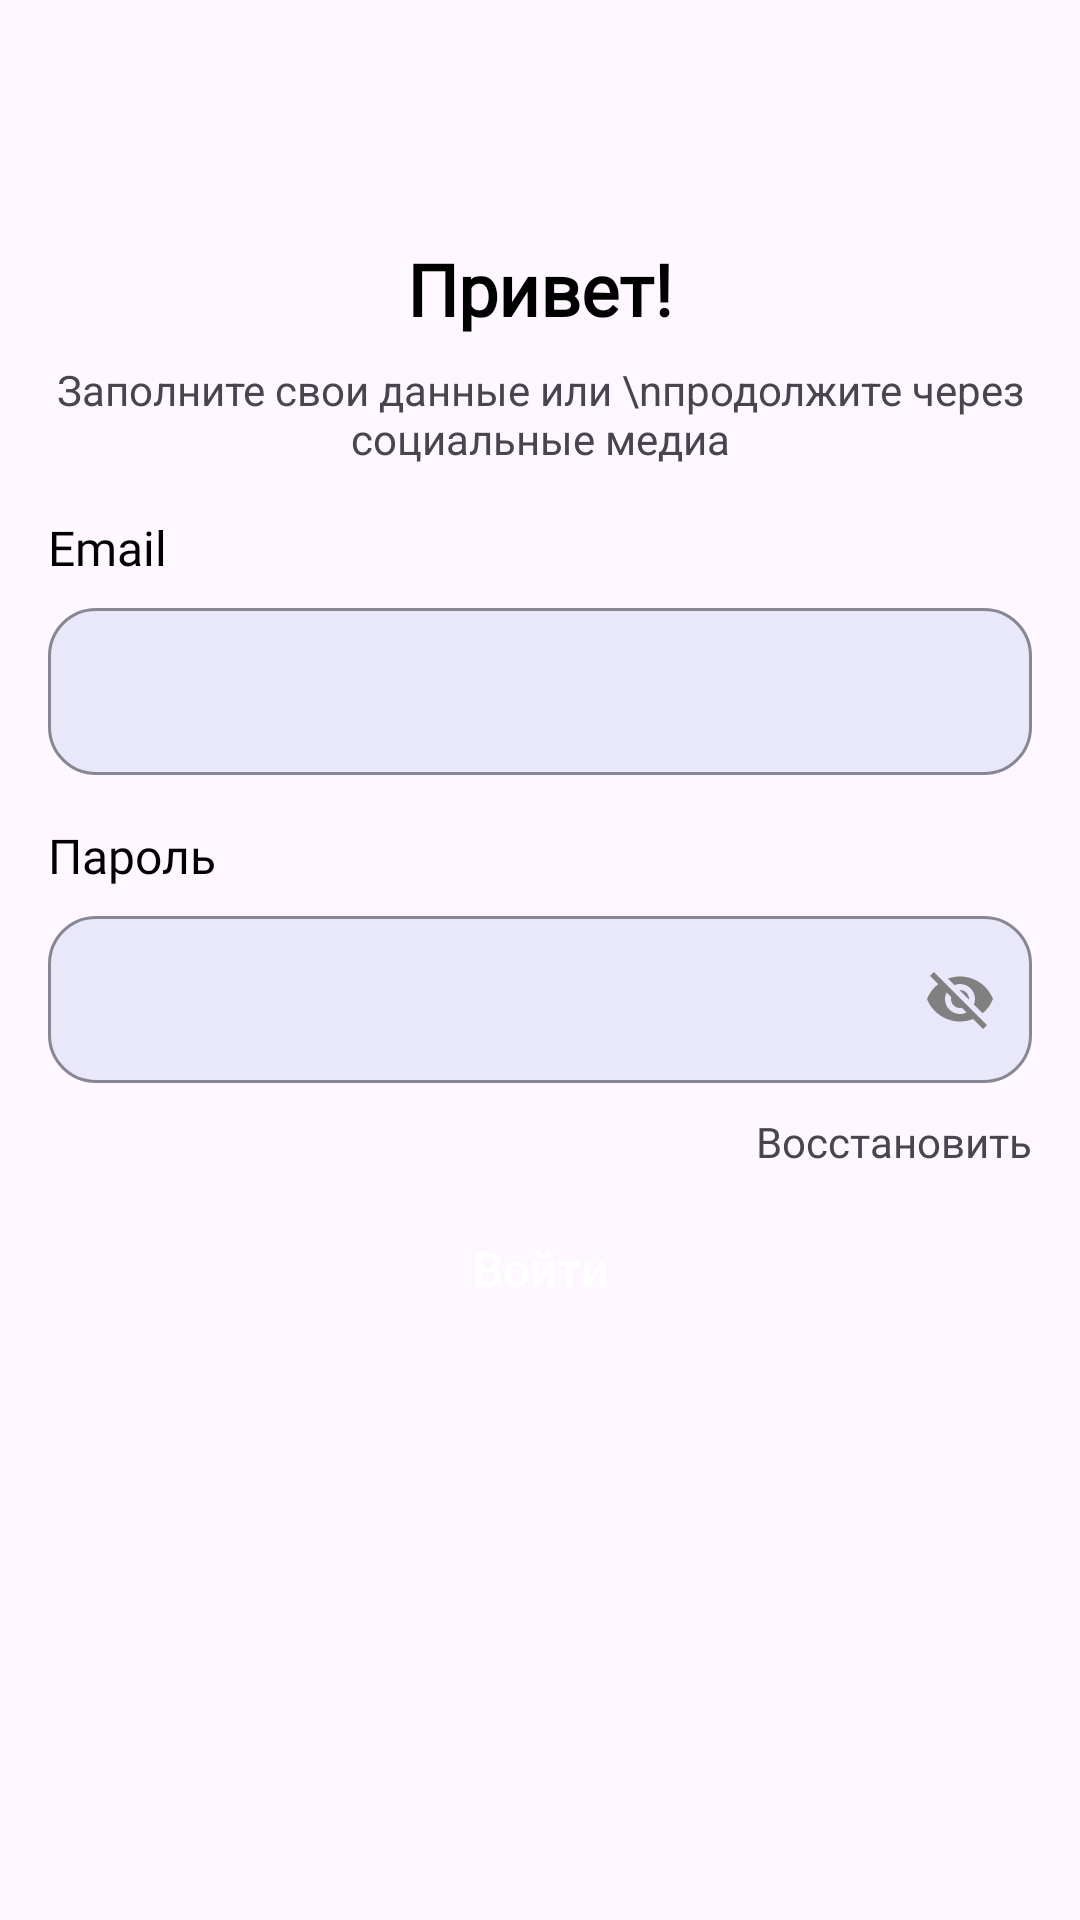

Layout XML and referenced resources for this Android screen:
<!-- AndroidManifest.xml: application theme Theme.Project_practics_3_week -->
<!-- res/layout/activity_sign.xml -->
<?xml version="1.0" encoding="utf-8"?>
<androidx.constraintlayout.widget.ConstraintLayout
    xmlns:android="http://schemas.android.com/apk/res/android"
    xmlns:app="http://schemas.android.com/apk/res-auto"
    android:layout_width="match_parent"
    android:layout_height="match_parent"
    android:padding="16dp">

    <ImageButton
        android:id="@+id/btnBack"
        android:layout_width="32dp"
        android:layout_height="32dp"
        android:background="@drawable/circle_back_icon"
        app:layout_constraintStart_toStartOf="parent"
        app:layout_constraintTop_toTopOf="parent"
        android:layout_marginTop="16dp"
        android:layout_marginStart="16dp"/>
    <TextView
        android:id="@+id/title"
        android:textColor="@color/black"
        android:fontFamily="@font/new_peninim_mt"
        android:layout_width="wrap_content"
        android:layout_height="wrap_content"
        android:text="Привет!"
        android:textSize="24sp"
        android:textStyle="bold"
        app:layout_constraintLeft_toLeftOf="parent"
        app:layout_constraintRight_toRightOf="parent"
        app:layout_constraintTop_toBottomOf="@id/btnBack"
        android:layout_marginTop="16dp"/>

    <TextView
        android:id="@+id/subtitle"
        android:layout_width="0dp"
        android:layout_height="wrap_content"
        android:text="Заполните свои данные или \nпродолжите через социальные медиа"
        android:textSize="14sp"
        android:gravity="center"
        app:layout_constraintLeft_toLeftOf="parent"
        app:layout_constraintRight_toRightOf="parent"
        app:layout_constraintTop_toBottomOf="@id/title"
        android:layout_marginTop="8dp"/>

    <TextView
        android:id="@+id/label_email"
        android:layout_width="wrap_content"
        android:layout_height="wrap_content"
        android:text="Email"
        android:textColor="@android:color/black"
        android:fontFamily="@font/new_peninim_mt"
        android:textSize="16sp"
        app:layout_constraintStart_toStartOf="parent"
        app:layout_constraintTop_toBottomOf="@id/subtitle"
        android:layout_marginTop="16dp"/>

    <com.google.android.material.textfield.TextInputLayout
        android:id="@+id/emailInputLayout"
        android:layout_width="0dp"
        android:layout_height="wrap_content"
        app:layout_constraintTop_toBottomOf="@id/label_email"
        app:layout_constraintStart_toStartOf="parent"
        app:layout_constraintEnd_toEndOf="parent"
        android:layout_marginTop="4dp"
        style="@style/Widget.MaterialComponents.TextInputLayout"
        app:boxStrokeColor="@color/gray"
        app:hintTextColor="@color/hint_gray">

        <com.google.android.material.textfield.TextInputEditText
            android:id="@+id/etEmail"
            android:layout_width="match_parent"
            android:layout_height="wrap_content"
            android:fontFamily="@font/new_peninim_mt"
            android:inputType="textEmailAddress" />
    </com.google.android.material.textfield.TextInputLayout>

    <TextView
        android:id="@+id/label_password"
        android:layout_width="wrap_content"
        android:layout_height="wrap_content"
        android:text="Пароль"
        android:textColor="@android:color/black"
        android:fontFamily="@font/new_peninim_mt"
        android:textSize="16sp"
        app:layout_constraintStart_toStartOf="parent"
        app:layout_constraintTop_toBottomOf="@id/emailInputLayout"
        android:layout_marginTop="16dp"/>

    <com.google.android.material.textfield.TextInputLayout
        android:id="@+id/passwordInputLayout"
        android:layout_width="0dp"
        android:layout_height="wrap_content"
        app:layout_constraintTop_toBottomOf="@id/label_password"
        app:layout_constraintStart_toStartOf="parent"
        app:layout_constraintEnd_toEndOf="parent"
        android:layout_marginTop="4dp"
        style="@style/Widget.MaterialComponents.TextInputLayout"
        app:boxStrokeColor="@color/gray"
        app:hintTextColor="@color/hint_gray"
        app:endIconMode="password_toggle"
        app:endIconCheckable="false"
        app:endIconTint="@color/gray">

        <com.google.android.material.textfield.TextInputEditText
            android:id="@+id/etPassword"
            android:layout_width="match_parent"
            android:layout_height="wrap_content"
            android:inputType="textPassword"
            android:hint="" />
    </com.google.android.material.textfield.TextInputLayout>

    <TextView
        android:layout_width="wrap_content"
        android:layout_height="wrap_content"
        android:text="Восстановить"
        android:fontFamily="@font/new_peninim_mt"
        app:layout_constraintEnd_toEndOf="parent"
        app:layout_constraintTop_toBottomOf="@id/passwordInputLayout"
        android:layout_marginTop="10dp"/>

    <androidx.appcompat.widget.AppCompatButton
        android:id="@+id/btnRegister"
        android:layout_width="0dp"
        android:layout_height="wrap_content"
        android:text="Войти"
        android:textColor="@color/white"
        android:textAllCaps="false"
        android:textSize="16sp"
        android:background="@drawable/rounded_button2"
        app:layout_constraintStart_toStartOf="parent"
        app:layout_constraintEnd_toEndOf="parent"
        app:layout_constraintTop_toBottomOf="@id/passwordInputLayout"
        android:layout_marginTop="38dp"/>

    <TextView
        android:id="@+id/tvLogin"
        android:layout_width="wrap_content"
        android:layout_height="wrap_content"
        android:text="Вы впервые? "
        android:textColor="@color/tipo_hint"
        app:layout_constraintLeft_toLeftOf="parent"
        app:layout_constraintRight_toRightOf="parent"
        app:layout_constraintTop_toBottomOf="@id/btnRegister"
        android:layout_marginTop="190dp"
        android:layout_marginRight="100dp"/>

    <TextView
        android:id="@+id/tvLogin2"
        android:layout_width="wrap_content"
        android:layout_height="wrap_content"
        android:text="Создать пользователя"
        android:textColor="@color/black"
        app:layout_constraintStart_toEndOf="@id/tvLogin"
        app:layout_constraintTop_toBottomOf="@id/btnRegister"
        android:layout_marginTop="190dp"/>

</androidx.constraintlayout.widget.ConstraintLayout>
<!-- resources referenced by this layout -->
<resources>
  <color name="black">#FF000000</color>
  <color name="gray">#808080</color>
  <color name="hint_gray">#80FFFFFF</color>
  <color name="tipo_hint">#676767</color>
  <color name="white">#FFFFFFFF</color>
  <style name="Widget.MaterialComponents.TextInputLayout" parent="Widget.MaterialComponents.TextInputLayout.OutlinedBox">
          <item name="boxBackgroundColor">@color/header_sign_gray</item>
          <item name="boxStrokeColor">@color/gray</item>
          <item name="boxCornerRadiusTopStart">16dp</item>
          <item name="boxCornerRadiusTopEnd">16dp</item>
          <item name="boxCornerRadiusBottomStart">16dp</item>
          <item name="boxCornerRadiusBottomEnd">16dp</item>
          <item name="hintTextColor">@color/hint_gray</item>
      </style>
  <style name="Theme.Project_practics_3_week" parent="Base.Theme.Project_practics_3_week" />
  <color name="header_sign_gray">#E9E7FA</color>
  <style name="Base.Theme.Project_practics_3_week" parent="Theme.Material3.DayNight.NoActionBar">
          
          
      </style>
</resources>
